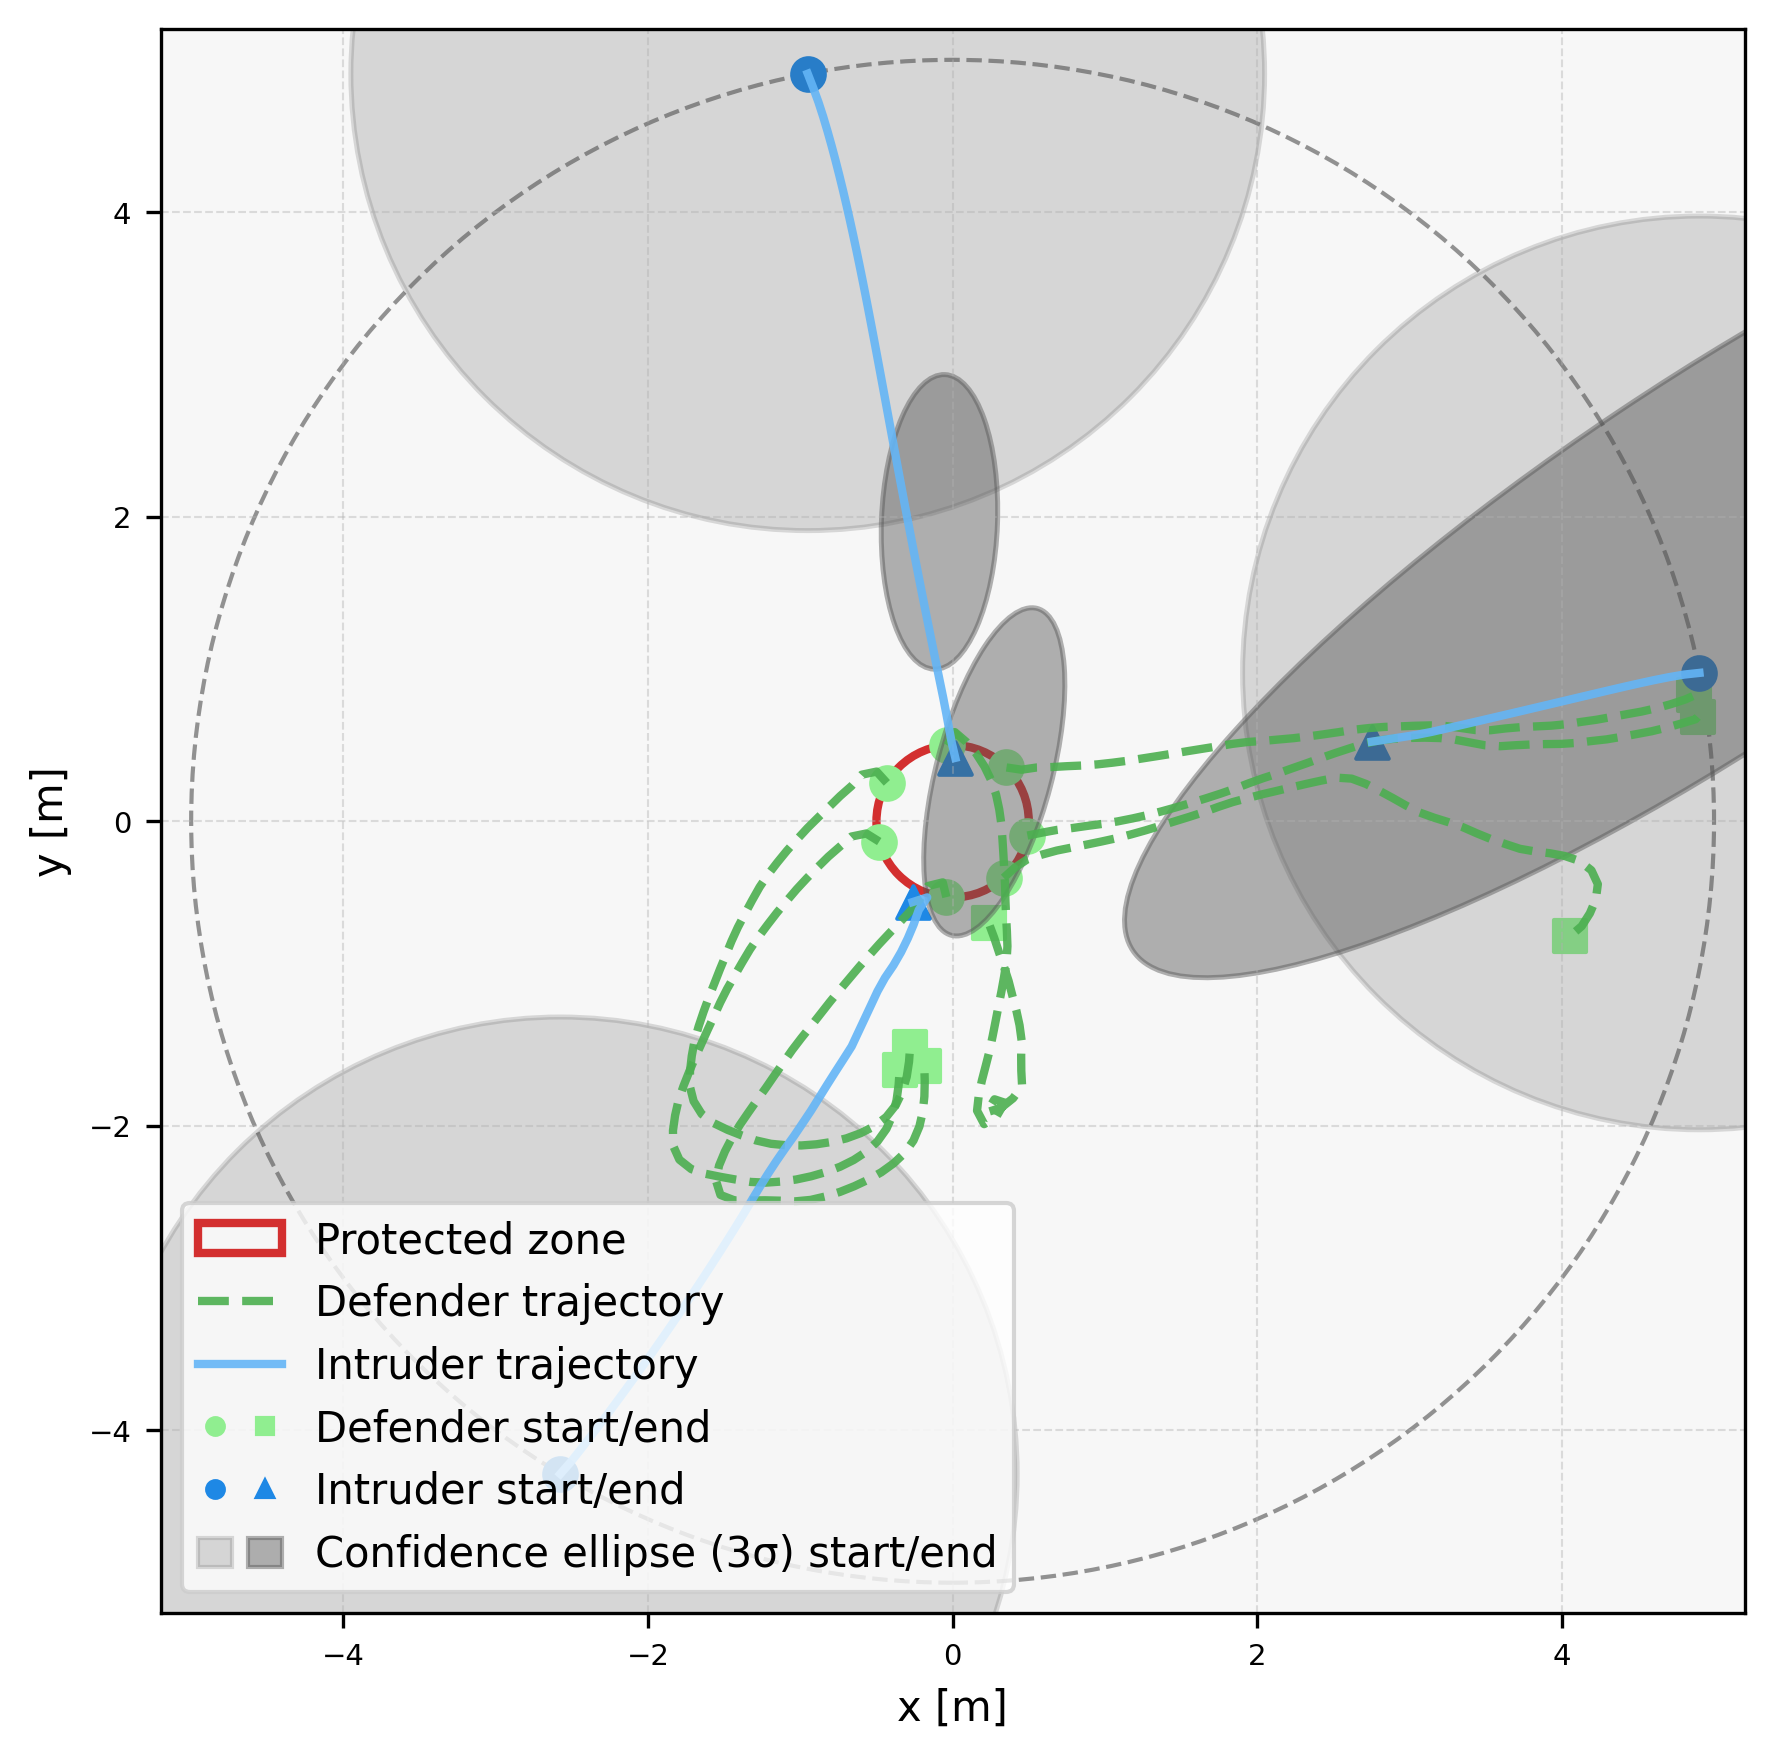

The data file committed next to this chart (first rows):
episode, step, category, entity_type, entity_index, x, y, ellipse_width, ellipse_height, ellipse_angle_deg, time, captured, frame_phase, sticky_breach
5, 0, agent, defender, 0, 0.4911, -0.09371, , , , 0.0, 0, native_pre_step, 0
5, 0, agent, defender, 1, 0.3538, 0.3533, , , , 0.0, 0, native_pre_step, 0
5, 0, agent, defender, 2, -0.03486, 0.4988, , , , 0.0, 0, native_pre_step, 0
5, 0, agent, defender, 3, -0.4317, 0.2522, , , , 0.0, 0, native_pre_step, 0
5, 0, agent, defender, 4, -0.4819, -0.1331, , , , 0.0, 0, native_pre_step, 0
5, 0, agent, defender, 5, -0.04087, -0.4983, , , , 0.0, 0, native_pre_step, 0
5, 0, agent, defender, 6, 0.3352, -0.371, , , , 0.0, 0, native_pre_step, 0
5, 0, agent, intruder, 0, -0.9513, 4.909, , , , 0.0, 0, native_pre_step, 0
5, 0, agent, intruder, 1, 4.904, 0.9742, , , , 0.0, 0, native_pre_step, 0
5, 0, agent, intruder, 2, -2.576, -4.285, , , , 0.0, 0, native_pre_step, 0
5, 0, ellipse, intruder, 0, -0.9513, 4.909, 6.0, 6.0, 90.0, 0.0, 0, native_pre_step, 0
5, 0, ellipse, intruder, 1, 4.904, 0.9742, 6.0, 6.0, 90.0, 0.0, 0, native_pre_step, 0
5, 0, ellipse, intruder, 2, -2.576, -4.285, 6.0, 6.0, 90.0, 0.0, 0, native_pre_step, 0
5, 1, agent, defender, 0, 0.5893, -0.07444, , , , 0.1, 0, native_pre_step, 0
5, 1, agent, defender, 1, 0.4527, 0.3386, , , , 0.1, 0, native_pre_step, 0
5, 1, agent, defender, 2, 0.01468, 0.5856, , , , 0.1, 0, native_pre_step, 0
5, 1, agent, defender, 3, -0.4989, 0.3263, , , , 0.1, 0, native_pre_step, 0
5, 1, agent, defender, 4, -0.5668, -0.08022, , , , 0.1, 0, native_pre_step, 0
5, 1, agent, defender, 5, -0.06486, -0.4012, , , , 0.1, 0, native_pre_step, 0
5, 1, agent, defender, 6, 0.4095, -0.3041, , , , 0.1, 0, native_pre_step, 0
5, 1, agent, intruder, 0, -0.915, 4.815, , , , 0.1, 0, native_pre_step, 0
5, 1, agent, intruder, 1, 4.805, 0.9635, , , , 0.1, 0, native_pre_step, 0
5, 1, agent, intruder, 2, -2.51, -4.21, , , , 0.1, 0, native_pre_step, 0
5, 1, ellipse, intruder, 0, -0.5373, 5.038, 5.811, 4.112, 93.73, 0.1, 0, native_pre_step, 0
5, 1, ellipse, intruder, 1, 5.125, 0.5378, 5.997, 4.253, -171.7, 0.1, 0, native_pre_step, 0
5, 1, ellipse, intruder, 2, -2.777, -4.296, 5.504, 4.235, 62.32, 0.1, 0, native_pre_step, 0
5, 2, agent, defender, 0, 0.6876, -0.05624, , , , 0.2, 0, native_pre_step, 0
5, 2, agent, defender, 1, 0.5517, 0.3531, , , , 0.2, 0, native_pre_step, 0
5, 2, agent, defender, 2, 0.09061, 0.5206, , , , 0.2, 0, native_pre_step, 0
5, 2, agent, defender, 3, -0.5968, 0.3059, , , , 0.2, 0, native_pre_step, 0
5, 2, agent, defender, 4, -0.6648, -0.1003, , , , 0.2, 0, native_pre_step, 0
5, 2, agent, defender, 5, -0.162, -0.4252, , , , 0.2, 0, native_pre_step, 0
5, 2, agent, defender, 6, 0.4926, -0.2485, , , , 0.2, 0, native_pre_step, 0
5, 2, agent, intruder, 0, -0.8807, 4.722, , , , 0.2, 0, native_pre_step, 0
5, 2, agent, intruder, 1, 4.706, 0.9467, , , , 0.2, 0, native_pre_step, 0
5, 2, agent, intruder, 2, -2.448, -4.132, , , , 0.2, 0, native_pre_step, 0
5, 2, ellipse, intruder, 0, -0.7817, 5.083, 5.758, 3.389, 97.38, 0.2, 0, native_pre_step, 0
5, 2, ellipse, intruder, 1, 5.176, 1.086, 5.654, 3.676, -175, 0.2, 0, native_pre_step, 0
5, 2, ellipse, intruder, 2, -2.744, -4.272, 5.576, 3.273, 60.04, 0.2, 0, native_pre_step, 0
5, 3, agent, defender, 0, 0.7869, -0.04433, , , , 0.3, 0, native_pre_step, 0
5, 3, agent, defender, 1, 0.6516, 0.356, , , , 0.3, 0, native_pre_step, 0
5, 3, agent, defender, 2, 0.1551, 0.4441, , , , 0.3, 0, native_pre_step, 0
5, 3, agent, defender, 3, -0.6638, 0.2316, , , , 0.3, 0, native_pre_step, 0
5, 3, agent, defender, 4, -0.7399, -0.1662, , , , 0.3, 0, native_pre_step, 0
5, 3, agent, defender, 5, -0.2131, -0.5111, , , , 0.3, 0, native_pre_step, 0
5, 3, agent, defender, 6, 0.588, -0.2185, , , , 0.3, 0, native_pre_step, 0
5, 3, agent, intruder, 0, -0.8498, 4.626, , , , 0.3, 0, native_pre_step, 0
5, 3, agent, intruder, 1, 4.608, 0.9272, , , , 0.3, 0, native_pre_step, 0
5, 3, agent, intruder, 2, -2.387, -4.053, , , , 0.3, 0, native_pre_step, 0
5, 3, ellipse, intruder, 0, -0.5628, 5.122, 5.623, 2.944, 93.67, 0.3, 0, native_pre_step, 0
5, 3, ellipse, intruder, 1, 5.281, 0.9313, 5.581, 3.175, -176.2, 0.3, 0, native_pre_step, 0
5, 3, ellipse, intruder, 2, -2.706, -4.386, 5.506, 2.777, 60.74, 0.3, 0, native_pre_step, 0
5, 4, agent, defender, 0, 0.8859, -0.03021, , , , 0.4, 0, native_pre_step, 0
5, 4, agent, defender, 1, 0.7515, 0.3617, , , , 0.4, 0, native_pre_step, 0
5, 4, agent, defender, 2, 0.2091, 0.3599, , , , 0.4, 0, native_pre_step, 0
5, 4, agent, defender, 3, -0.7388, 0.1654, , , , 0.4, 0, native_pre_step, 0
5, 4, agent, defender, 4, -0.8154, -0.2319, , , , 0.4, 0, native_pre_step, 0
5, 4, agent, defender, 5, -0.2769, -0.5881, , , , 0.4, 0, native_pre_step, 0
5, 4, agent, defender, 6, 0.6845, -0.1923, , , , 0.4, 0, native_pre_step, 0
5, 4, agent, intruder, 0, -0.8212, 4.531, , , , 0.4, 0, native_pre_step, 0
... 561 more rows
